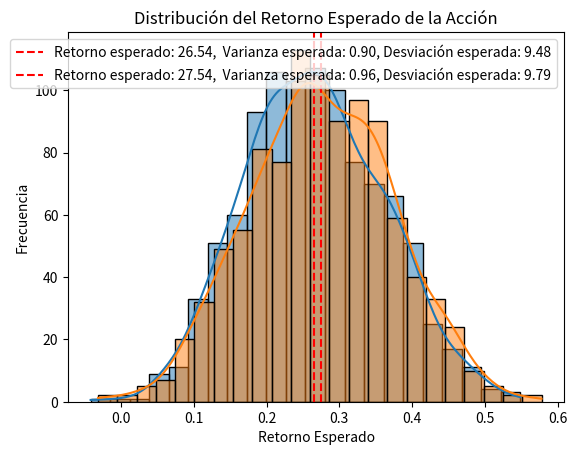

Reproduce this figure in Python.
import numpy as np
import matplotlib.pyplot as plt
import seaborn as sns
import scipy.stats as st

# Aquí creamos valores aleatorios a partir de una distribución
risk_free = .03 
alfa = np.random.normal(.15, .08, 1000)
beta = .9
market_return = np.random.uniform(.03, .21, 1000)

# Modelo CAPM
CAPM = alfa + beta*(market_return - risk_free) + risk_free

# Visualizar los resultados
sns.histplot(CAPM, kde=True)
plt.title('Distribución del Retorno Esperado de la Acción')
plt.axvline(CAPM.mean(), color='red', linestyle='--', linewidth=1.5, label=f'Retorno esperado: {CAPM.mean()*100:.2f},  Varianza esperada: {CAPM.var()*100:.2f}, Desviación esperada: {CAPM.std()*100:.2f}')
plt.xlabel('Retorno Esperado')
plt.ylabel('Frecuencia')
plt.legend()
plt.show()

# Bastante similar a numpy, en teoría funciona igual, pero la librería scipy.stats tiene métodos adicionales para trabajar distribuciones.
# Leer: https://docs.scipy.org/doc/scipy/reference/stats.html
risk_free = .03 
alfa = st.norm.rvs(.15, .08, 1000)
beta = .9
market_return = st.uniform.rvs(.03, .21, 1000)

CAPM = alfa + beta*(market_return - risk_free) + risk_free

# Visualizar los resultados
sns.histplot(CAPM, kde=True)
plt.title('Distribución del Retorno Esperado de la Acción')
plt.axvline(CAPM.mean(), color='red', linestyle='--', linewidth=1.5,label=f'Retorno esperado: {CAPM.mean()*100:.2f},  Varianza esperada: {CAPM.var()*100:.2f}, Desviación esperada: {CAPM.std()*100:.2f}')
plt.xlabel('Retorno Esperado')
plt.ylabel('Frecuencia')
plt.legend()
plt.show()
CAPM.mean(), CAPM.std()

# Ajustar una distribución a mis datos ya conocidos
params = st.t.fit(CAPM)
arg = params[:-2]
loc = params[-2]
scale = params[-1]

# Esta es una forma de comprobar que tan bien se ajustan nuestros datos a la distribución. Pero hay muchos test para comprobarlos.
y, x = np.histogram(CAPM, bins=100, density=True)
x = (x + np.roll(x, -1))[:-1] / 2.0
pdf = st.t.pdf(x, loc=loc, scale=scale, *arg)
sse = np.sum(np.power(y - pdf, 2.0))